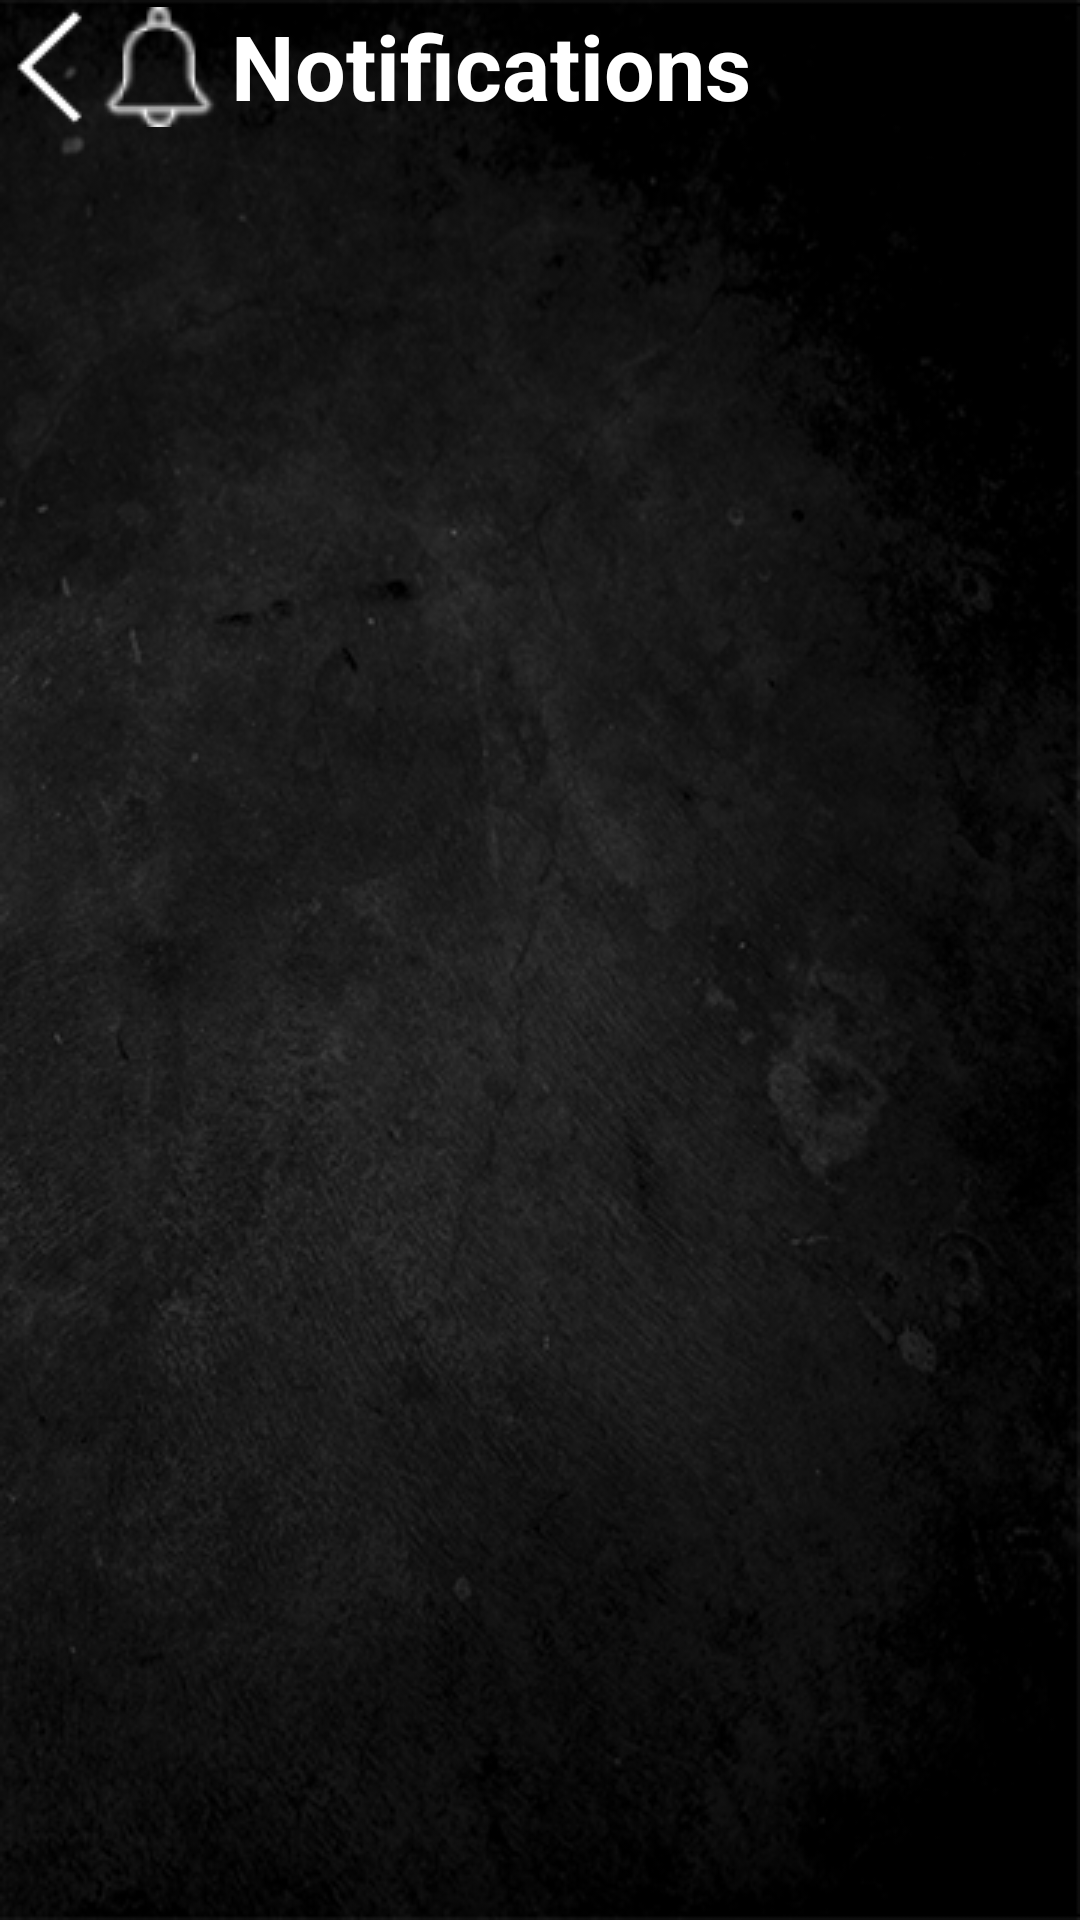

Reconstruct the res/layout file that produces this screen, plus the resources it refers to.
<!-- AndroidManifest.xml: application theme Theme.TMS -->
<!-- res/layout/notification_page.xml -->
<?xml version="1.0" encoding="utf-8"?>
<androidx.constraintlayout.widget.ConstraintLayout xmlns:android="http://schemas.android.com/apk/res/android"
    xmlns:app="http://schemas.android.com/apk/res-auto"
    xmlns:tools="http://schemas.android.com/tools"
    android:layout_width="match_parent"
    android:layout_height="match_parent"
    android:background="@drawable/bacgroundtexture2">


    <ImageButton
        android:id="@+id/imageButton_back"
        android:layout_width="wrap_content"
        android:layout_height="wrap_content"
        android:background="?android:attr/selectableItemBackground"
        app:layout_constraintBottom_toBottomOf="parent"
        app:layout_constraintEnd_toEndOf="parent"
        app:layout_constraintHorizontal_bias="0.0"
        app:layout_constraintStart_toStartOf="parent"
        app:layout_constraintTop_toTopOf="parent"
        app:layout_constraintVertical_bias="0.004"
        app:srcCompat="@drawable/backbutton1" />

    <RelativeLayout
        android:id="@+id/notification_layout"
        android:layout_width="375dp"
        android:layout_height="43dp"
        android:layout_gravity="left"
        app:layout_constraintBottom_toBottomOf="parent"
        app:layout_constraintEnd_toEndOf="parent"
        app:layout_constraintHorizontal_bias="0.0"
        app:layout_constraintStart_toEndOf="@+id/imageButton_back"
        app:layout_constraintTop_toTopOf="parent"
        app:layout_constraintVertical_bias="0.004">

        <ImageButton
            android:id="@+id/notification_button"
            android:layout_width="wrap_content"
            android:layout_height="wrap_content"
            android:background="?android:attr/selectableItemBackground"
            app:layout_constraintBottom_toBottomOf="parent"
            app:layout_constraintEnd_toEndOf="parent"
            app:layout_constraintHorizontal_bias="0.016"
            app:layout_constraintStart_toStartOf="parent"

            app:layout_constraintVertical_bias="0.128"
            app:srcCompat="@drawable/bell" />

        <TextView
            android:id="@+id/notification"
            android:layout_width="242dp"
            android:layout_height="38dp"
            android:layout_alignParentTop="true"
            android:layout_alignParentEnd="true"
            android:layout_marginStart="4dp"
            android:layout_marginTop="-1dp"
            android:layout_marginEnd="85dp"
            android:layout_toEndOf="@+id/notification_button"
            android:text="Notifications"

            android:textColor="@color/white"
            android:textSize="30dp"
            android:textStyle="bold" />


    </RelativeLayout>

    <androidx.recyclerview.widget.RecyclerView
        android:id="@+id/conversation_list"
        android:layout_width="409dp"
        android:layout_height="395dp"

        android:layout_marginTop="80dp"
        app:layout_constraintBottom_toBottomOf="parent"
        app:layout_constraintEnd_toEndOf="parent"
        app:layout_constraintHorizontal_bias="0.0"
        app:layout_constraintStart_toStartOf="parent"
        app:layout_constraintTop_toBottomOf="@+id/notification_layout"
        app:layout_constraintVertical_bias="0.027"
        tools:itemCount="2"
        tools:listitem="@layout/card_view_design" />


</androidx.constraintlayout.widget.ConstraintLayout>
<!-- res/layout/card_view_design.xml (included above) -->
<?xml version="1.0" encoding="utf-8"?>
<androidx.cardview.widget.CardView xmlns:android="http://schemas.android.com/apk/res/android"
    xmlns:app="http://schemas.android.com/apk/res-auto"
    android:layout_width="match_parent"
    android:layout_height="65dp"
    android:layout_margin="10dp"
    app:cardElevation="0dp"
    app:cardBackgroundColor="@android:color/transparent">

    <RelativeLayout
        android:id="@+id/conversation_layout"
        android:layout_width="407dp"
        android:layout_height="65dp"
        android:layout_gravity="left"

        app:layout_constraintBottom_toBottomOf="parent"
        app:layout_constraintEnd_toEndOf="parent"

        app:layout_constraintStart_toStartOf="parent"
        app:layout_constraintTop_toTopOf="parent">

        <ImageButton
            android:id="@+id/conversation_open_button"
            android:layout_width="47dp"
            android:layout_height="45dp"
            android:layout_alignParentStart="true"
            android:layout_alignParentLeft="true"
            android:layout_alignParentTop="true"
            android:layout_alignParentBottom="true"
            android:layout_marginStart="7dp"
            android:layout_marginLeft="7dp"

            android:layout_marginTop="6dp"
            android:layout_marginBottom="14dp"
            android:background="?android:attr/selectableItemBackground"
            app:layout_constraintBottom_toBottomOf="parent"
            app:layout_constraintEnd_toEndOf="parent"
            app:layout_constraintHorizontal_bias="0.016"
            app:layout_constraintStart_toStartOf="parent"
            app:layout_constraintVertical_bias="0.128"
            app:srcCompat="@drawable/avatar2" />

        <TextView
            android:id="@+id/name"
            android:layout_width="wrap_content"
            android:layout_height="27dp"
            android:layout_alignParentTop="true"
            android:layout_alignParentEnd="true"
            android:layout_alignParentBottom="true"
            android:layout_marginStart="-1dp"
            android:layout_marginTop="4dp"
            android:layout_marginEnd="213dp"
            android:layout_marginBottom="35dp"
            android:layout_toEndOf="@+id/conversation_open_button"
            android:text="Kiss Elemer"

            android:textColor="@color/white"
            android:textSize="20dp" />

        <TextView
            android:id="@+id/message"
            android:layout_width="wrap_content"
            android:layout_height="19dp"
            android:layout_alignParentStart="true"
            android:layout_alignParentTop="true"
            android:layout_alignParentEnd="true"
            android:layout_alignParentBottom="true"
            android:layout_marginStart="57dp"
            android:layout_marginTop="32dp"
            android:layout_marginEnd="69dp"
            android:layout_marginBottom="14dp"
            android:text="Extremity sweetness difficult behaviour...."
            android:textColor="@color/grey"
            android:textSize="14dp" />

        <TextView
            android:id="@+id/time"
            android:layout_width="38dp"
            android:layout_height="17dp"
            android:layout_alignParentStart="true"
            android:layout_alignParentTop="true"
            android:layout_alignParentEnd="true"
            android:layout_alignParentBottom="true"
            android:layout_marginStart="349dp"
            android:layout_marginTop="2dp"
            android:layout_marginEnd="21dp"
            android:layout_marginBottom="46dp"
            android:text="16:44"
            android:textColor="@color/grey" />


    </RelativeLayout>


</androidx.cardview.widget.CardView>
<!-- resources referenced by this layout -->
<resources>
  <color name="grey">#D1CBC7</color>
  <color name="white">#FFFFFFFF</color>
  <!-- drawable avatar2: png bitmap (drawable, 1073 bytes) -->
  <!-- drawable bacgroundtexture2: png bitmap (drawable, 164918 bytes) -->
  <!-- drawable backbutton1: png bitmap (drawable, 669 bytes) -->
  <!-- drawable bell: png bitmap (drawable, 1397 bytes) -->
  <style name="Theme.TMS" parent="Theme.MaterialComponents.DayNight.NoActionBar">
          
          <item name="colorPrimary">@color/purple_500</item>
          <item name="colorPrimaryVariant">@color/purple_700</item>
          <item name="colorOnPrimary">@color/white</item>
          
          <item name="colorSecondary">@color/teal_200</item>
          <item name="colorSecondaryVariant">@color/teal_700</item>
          <item name="colorOnSecondary">@color/black</item>
          
          <item name="android:statusBarColor" tools:targetApi="l">?attr/colorPrimaryVariant</item>
          
      </style>
  <color name="purple_500">#FF6200EE</color>
  <color name="purple_700">#FF3700B3</color>
  <color name="teal_200">#FF03DAC5</color>
  <color name="teal_700">#FF018786</color>
  <color name="black">#FF000000</color>
</resources>
